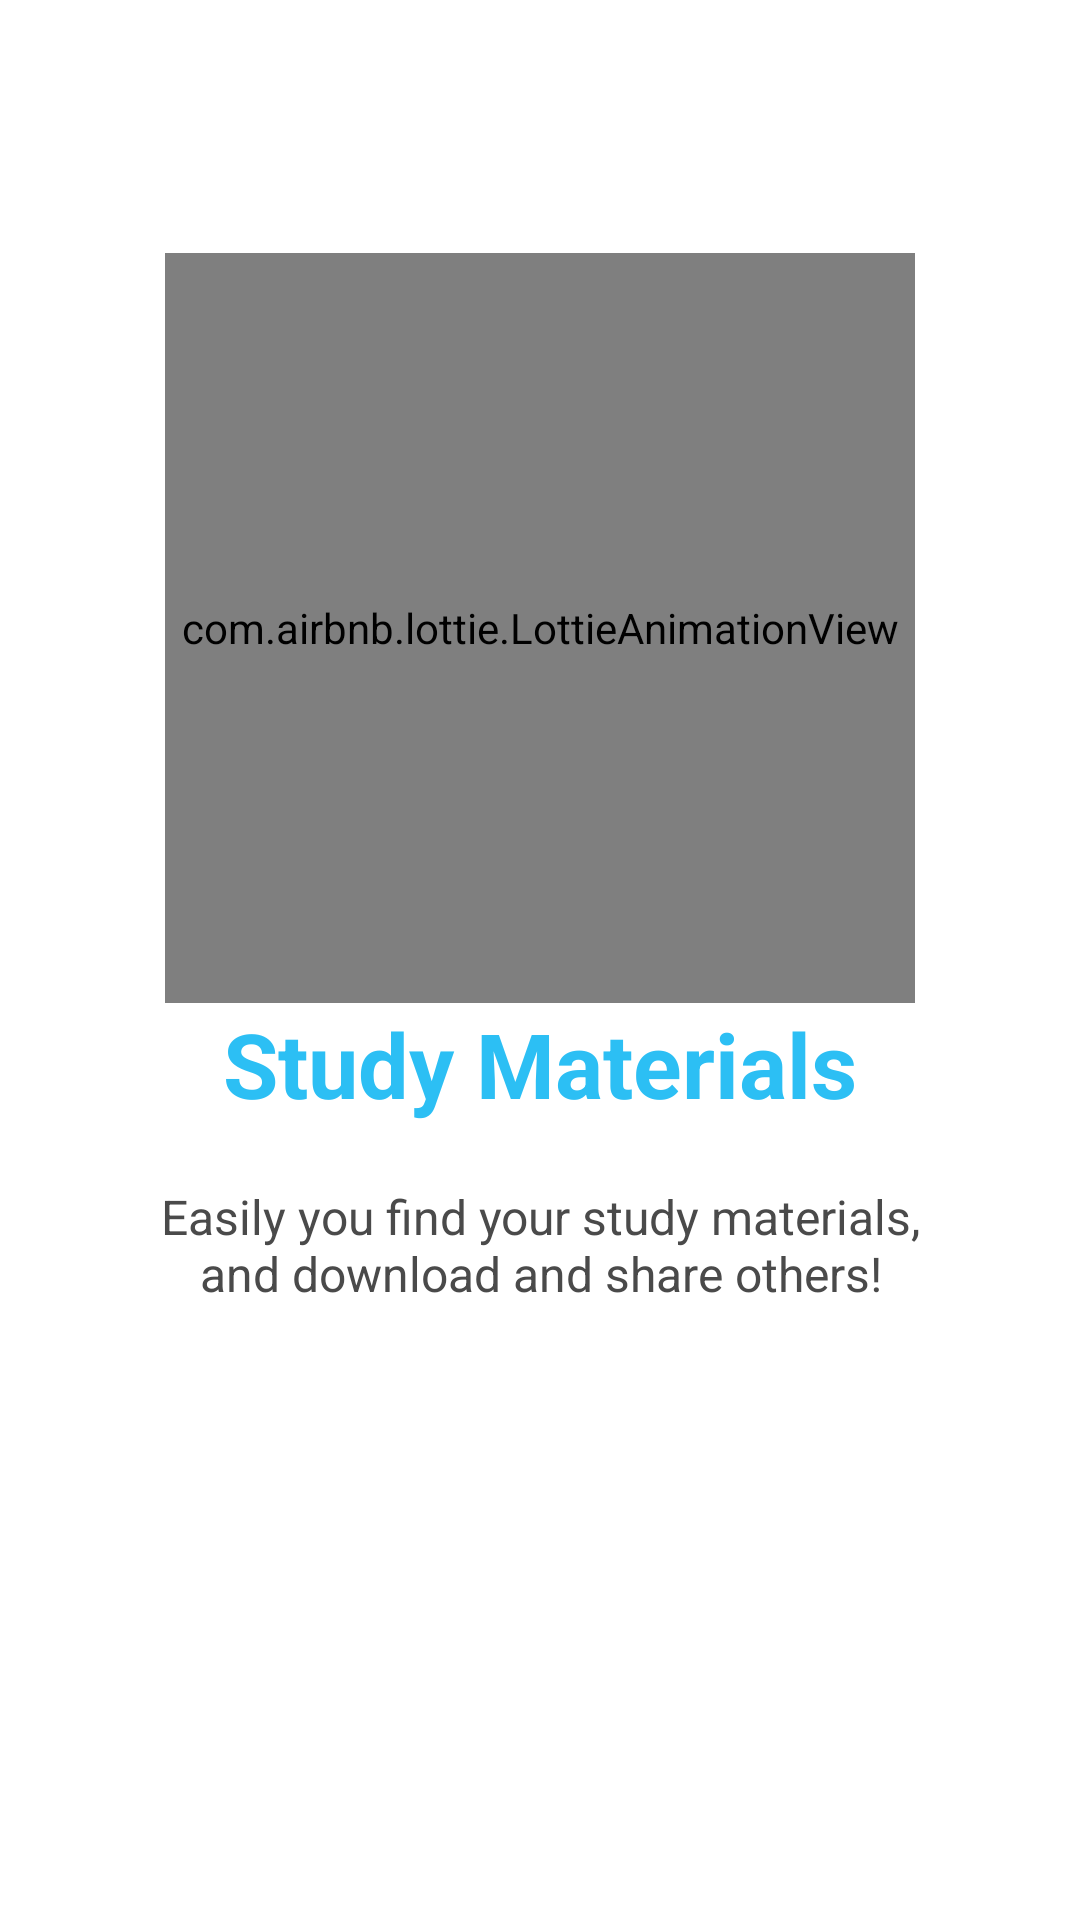

Here is an Android app screen rendered from its layout file. Give the layout XML and the strings, colors and styles it references.
<!-- AndroidManifest.xml: application theme Theme.ChatsApp -->
<!-- res/layout/wtslider_c.xml -->
<?xml version="1.0" encoding="utf-8"?>
<RelativeLayout xmlns:android="http://schemas.android.com/apk/res/android"
    android:layout_width="match_parent"
    android:layout_height="match_parent"
    android:background="@null"
    xmlns:app="http://schemas.android.com/apk/res-auto">

    <LinearLayout
        android:layout_width="wrap_content"
        android:layout_height="wrap_content"
        android:layout_centerInParent="true"
        android:background="@null"
        android:gravity="center_horizontal"
        android:orientation="vertical">

        <com.airbnb.lottie.LottieAnimationView
            android:layout_width="250dp"
            android:layout_height="250dp"
            android:foregroundGravity="top"
            app:lottie_autoPlay="true"
            app:lottie_fileName="ic_materials.json"
            app:lottie_loop="true" />

        <TextView
            android:layout_width="wrap_content"
            android:layout_height="wrap_content"
            android:text="@string/wtslidec"
            android:textColor="@color/colorPrimary"
            android:textSize="@dimen/wtslidea"
            android:textStyle="bold" />

        <TextView
            android:layout_width="wrap_content"
            android:layout_height="wrap_content"
            android:layout_marginTop="20dp"
            android:paddingLeft="@dimen/desc_padding"
            android:paddingRight="@dimen/desc_padding"
            android:layout_marginBottom="120dp"
            android:text="@string/wtslidec_desc"
            android:textAlignment="center"
            android:textColor="@color/colorText"
            android:textSize="@dimen/slide_desc" />

    </LinearLayout>

</RelativeLayout>
<!-- resources referenced by this layout -->
<resources>
  <color name="colorPrimary">#2CBFF4</color>
  <color name="colorText">#4A4A4A</color>
  <dimen name="desc_padding">40dp</dimen>
  <dimen name="slide_desc">16sp</dimen>
  <dimen name="wtslidea">30sp</dimen>
  <string name="wtslidec">Study Materials</string>
  <string name="wtslidec_desc">Easily you find your study materials, and download and share others!</string>
  <style name="Theme.ChatsApp" parent="Theme.MaterialComponents.DayNight.DarkActionBar">
  
          
          <item name="colorPrimary">@color/colorPrimary</item>
          <item name="colorPrimaryVariant">@color/colorPrimary</item>
          <item name="colorOnPrimary">@color/white</item>
          
          <item name="colorSecondary">@color/teal_200</item>
          <item name="colorSecondaryVariant">@color/teal_700</item>
          <item name="colorOnSecondary">@color/black</item>
          
          <item name="android:statusBarColor" tools:targetApi="l">?attr/colorPrimaryVariant</item>
          
      </style>
  <color name="white">#FFFFFFFF</color>
  <color name="teal_200">#2CBFF4</color>
  <color name="teal_700">#FF018786</color>
  <color name="black">#FF000000</color>
</resources>
